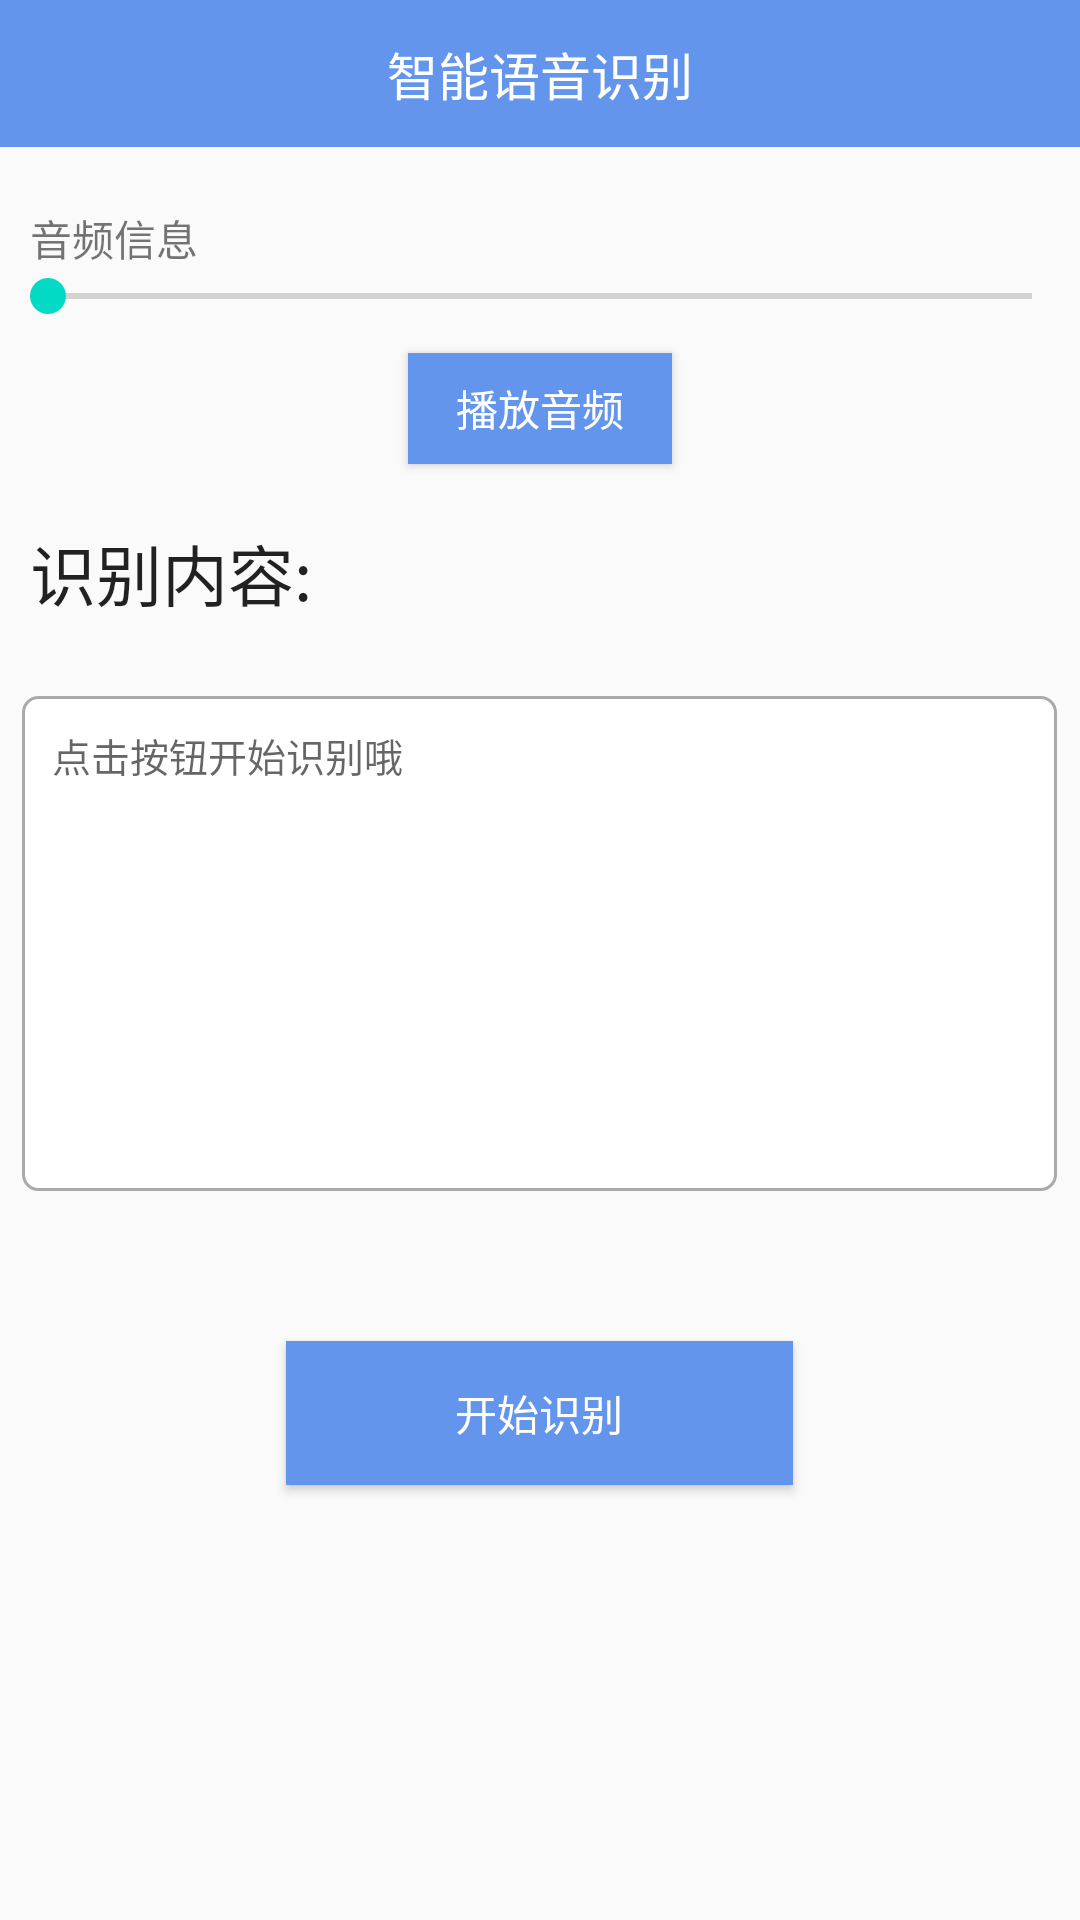

Reconstruct the res/layout file that produces this screen, plus the resources it refers to.
<!-- AndroidManifest.xml: application theme AppTheme -->
<!-- res/layout/activity_speech_transcriber.xml -->
<?xml version="1.0" encoding="utf-8"?>
<LinearLayout xmlns:android="http://schemas.android.com/apk/res/android"
    xmlns:app="http://schemas.android.com/apk/res-auto"
    android:layout_width="match_parent"
    android:layout_height="match_parent"
    android:orientation="vertical">

    <RelativeLayout
        android:id="@+id/toolbar"
        android:layout_width="match_parent"
        android:layout_height="49dp"
        android:background="#6495ED">

        <ImageView
            android:id="@+id/iv_back"
            android:layout_width="45dp"
            android:layout_height="match_parent"
            android:layout_centerVertical="true"
            android:clickable="true"
            android:scaleType="center"
            android:src="@mipmap/back"
            android:visibility="visible" />

        <TextView
            android:layout_width="wrap_content"
            android:layout_height="wrap_content"
            android:layout_centerHorizontal="true"
            android:layout_centerVertical="true"
            android:text="智能语音识别"
            android:textColor="@color/white"
            android:textSize="17sp" />



    </RelativeLayout>

    <TextView
        android:id="@+id/textView5"
        android:layout_width="wrap_content"
        android:layout_height="wrap_content"
        android:layout_marginLeft="10dp"
        android:layout_marginTop="20dp"
        android:text="音频信息"
        app:layout_constraintBottom_toTopOf="@+id/seekBar"
        app:layout_constraintStart_toStartOf="parent" />

    <SeekBar
        android:id="@+id/seekBar"
        android:layout_width="match_parent"
        android:layout_height="wrap_content"
        app:layout_constraintBottom_toBottomOf="parent"
        app:layout_constraintEnd_toEndOf="parent"
        app:layout_constraintStart_toStartOf="parent"
        app:layout_constraintTop_toTopOf="parent"
        app:layout_constraintVertical_bias="0.120000005" />


    <Button
        android:id="@+id/button2"
        android:layout_width="wrap_content"
        android:layout_height="37dp"
        android:layout_gravity="center"
        android:layout_marginTop="10dp"
        android:background="#6495ED"
        android:text="播放音频"
        android:textColor="@color/white"
        app:layout_constraintEnd_toEndOf="parent"
        app:layout_constraintStart_toStartOf="parent"
        app:layout_constraintTop_toBottomOf="@+id/seekBar" />

    <TextView
        android:id="@+id/textView2"
        android:layout_width="wrap_content"
        android:layout_height="wrap_content"
        android:layout_marginLeft="10dp"
        android:layout_marginTop="20dp"
        android:text="识别内容:"
        android:textAppearance="?android:attr/textAppearanceLarge"
        app:layout_constraintBottom_toTopOf="@+id/editText2"
        app:layout_constraintStart_toStartOf="parent" />

    <EditText
        android:id="@+id/editText2"
        android:layout_width="345dp"
        android:layout_height="165dp"
        android:layout_gravity="center_horizontal"
        android:layout_marginTop="25dp"
        android:background="@drawable/edit_boder"
        android:gravity="top"
        android:hint="点击按钮开始识别哦"
        android:padding="10dp"
        android:textSize="13sp" />

    <Button
        android:id="@+id/button"
        android:layout_width="169dp"
        android:layout_height="wrap_content"
        android:layout_gravity="center"
        android:layout_marginTop="50dp"
        android:textColor="@color/white"
        android:text="开始识别"
        android:background="#6495ED"
        app:layout_constraintBottom_toBottomOf="parent"
        app:layout_constraintEnd_toEndOf="parent"
        app:layout_constraintStart_toStartOf="parent"
        app:layout_constraintTop_toBottomOf="@+id/seekBar" />
</LinearLayout>
<!-- resources referenced by this layout -->
<resources>
  <color name="white">#FFFFFF</color>
  <!-- drawable edit_boder (drawable) -->
  <?xml version="1.0" encoding="utf-8"?>
  <shape xmlns:android="http://schemas.android.com/apk/res/android"
      android:shape="rectangle">
      <solid android:color="@android:color/white"/>
      <stroke android:width="1dp"
          android:color="@android:color/darker_gray"/>
      <corners android:radius="5dp"/>
  </shape>
  <style name="AppTheme" parent="Theme.AppCompat.Light.NoActionBar">
          
          <item name="colorPrimary">@color/colorPrimary</item>
          <item name="colorPrimaryDark">@color/colorPrimaryDark</item>
          <item name="colorAccent">@color/colorAccent</item>
      </style>
  <color name="colorPrimary">#6200EE</color>
  <color name="colorPrimaryDark">#3700B3</color>
  <color name="colorAccent">#03DAC5</color>
</resources>
